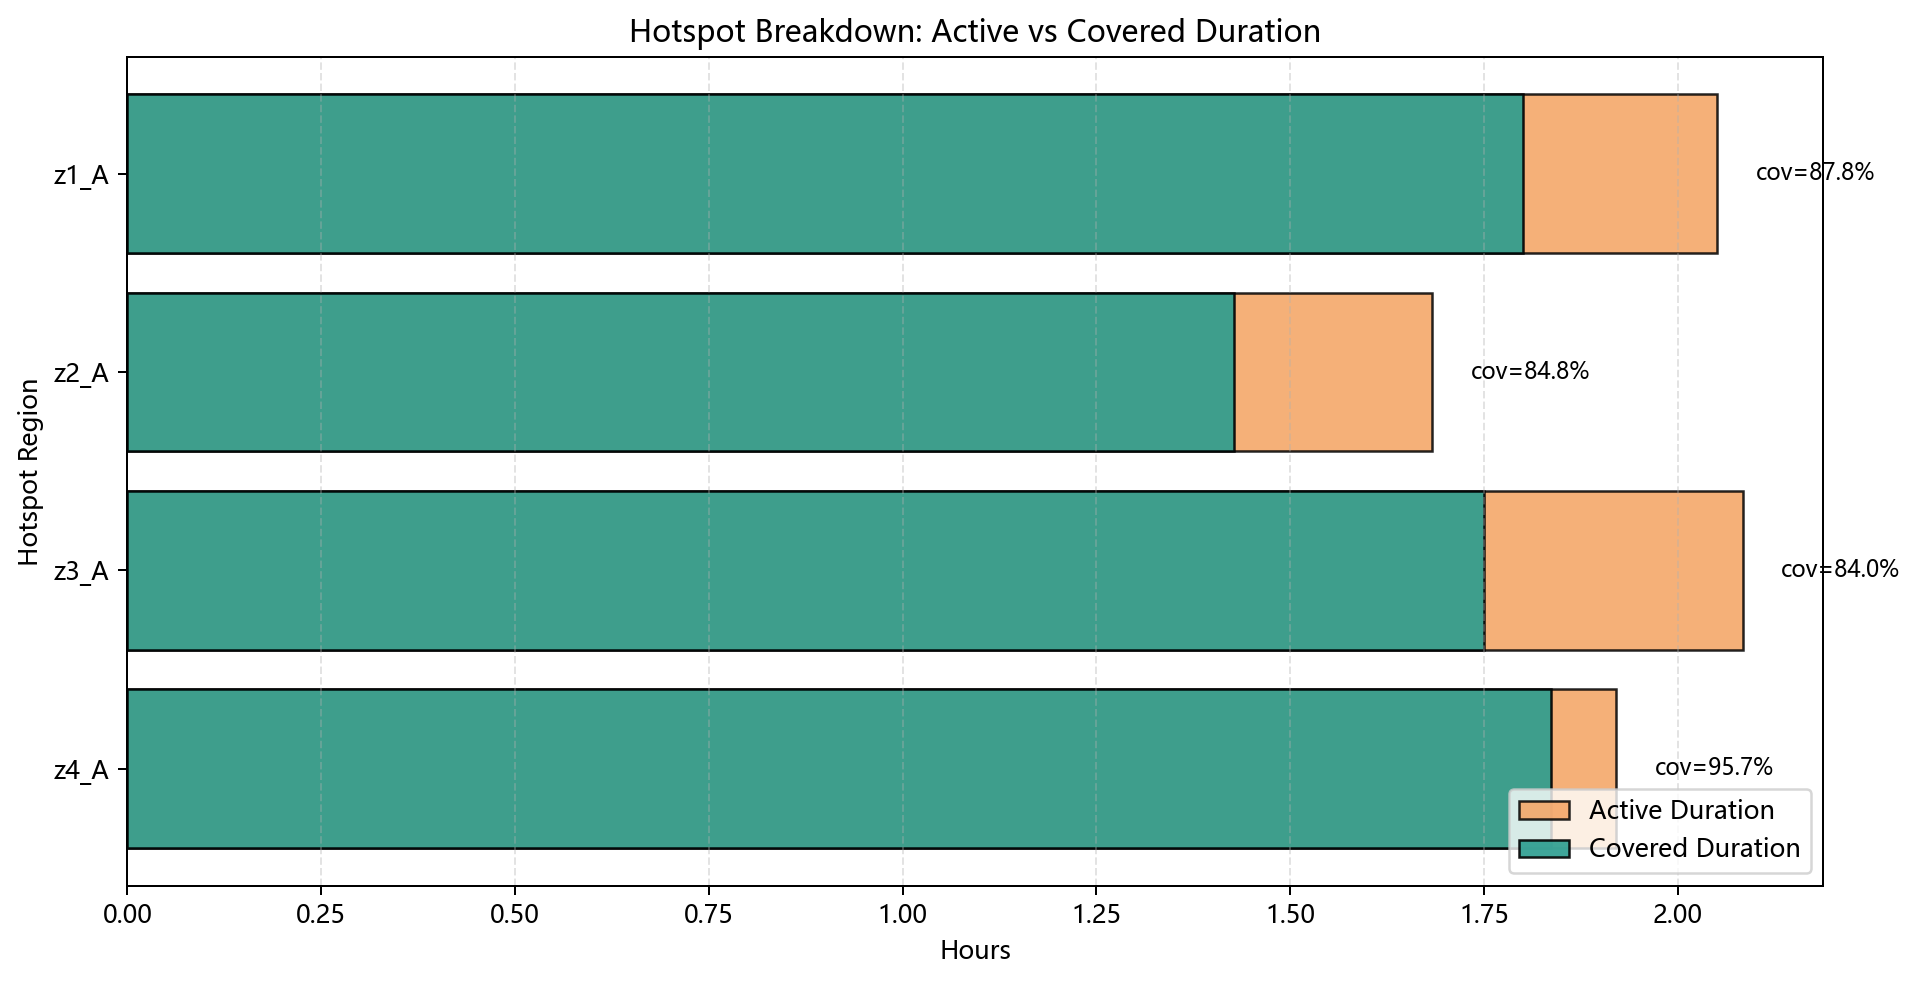

The file beside this chart, header and first rows:
region_id, weight, active_duration_sec, covered_duration_sec, active_duration_h, covered_duration_h, coverage_given_active
z1_A, 0.35, 7380, 6480, 2.05, 1.8, 0.878
z2_A, 0.25, 6060, 5140, 1.683, 1.428, 0.8481
z3_A, 0.2, 7500, 6298, 2.083, 1.749, 0.8397
z4_A, 0.2, 6913, 6613, 1.92, 1.837, 0.9566
